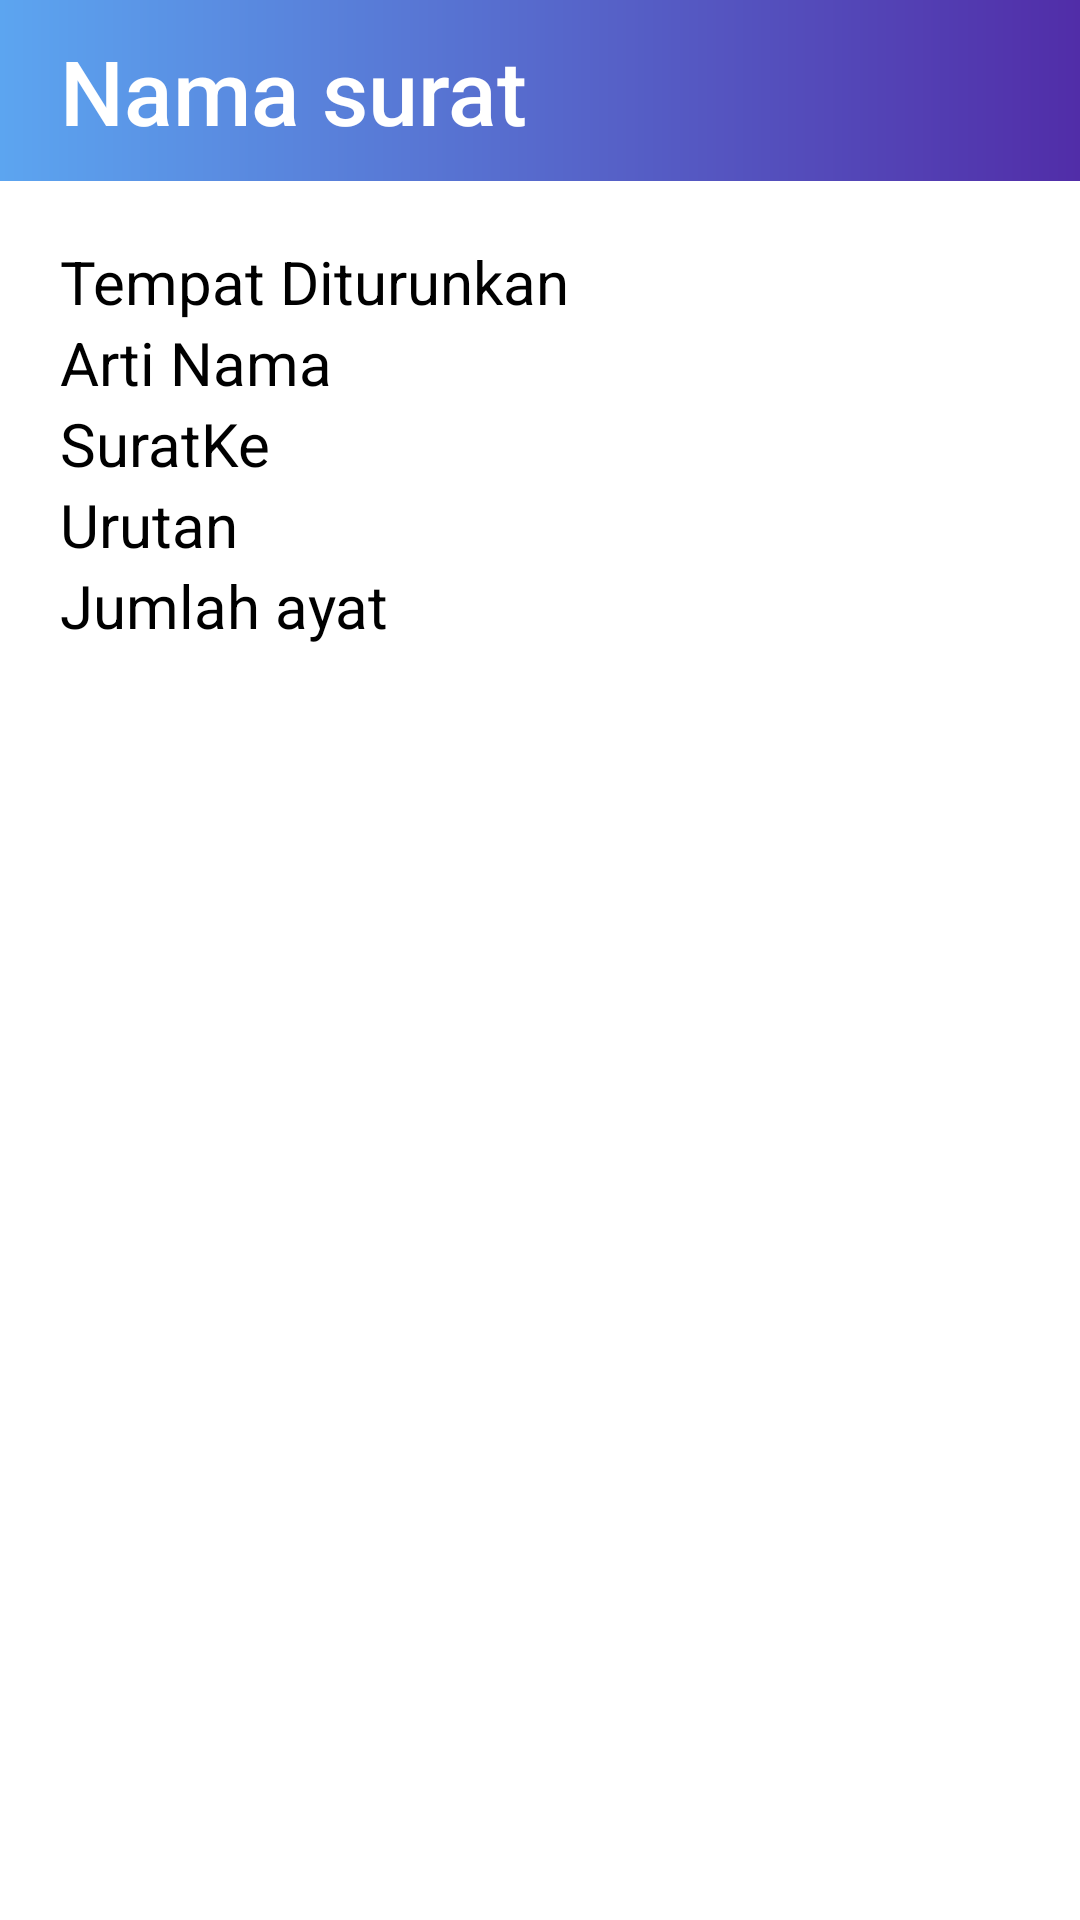

Here is an Android app screen rendered from its layout file. Give the layout XML and the strings, colors and styles it references.
<!-- AndroidManifest.xml: application theme Theme.Tugas4_InfoSurat -->
<!-- res/layout/activity_main_info.xml -->
<?xml version="1.0" encoding="utf-8"?>
<RelativeLayout xmlns:android="http://schemas.android.com/apk/res/android"
    xmlns:app="http://schemas.android.com/apk/res-auto"
    xmlns:tools="http://schemas.android.com/tools"
    android:layout_width="match_parent"
    android:layout_height="wrap_content"
    tools:context=".AdapterInfo"
    >
    <TextView
        android:id="@+id/tvJudul"
        style="@style/TextAppearance.AppCompat.Title"
        android:layout_width="match_parent"
        android:layout_height="wrap_content"
        android:text="Nama surat"
        android:textColor="@color/white"
        android:background="@drawable/gradasibiru"
        android:paddingTop="10dp"
        android:paddingLeft="20dp"
        android:paddingBottom="10dp"
        android:textSize="30sp" />

    <TextView
        android:id="@+id/tvTempatTurun"
        android:layout_width="match_parent"
        android:layout_height="wrap_content"
        android:text="Tempat Diturunkan"
        android:textColor="@color/black"
        android:paddingTop="20dp"
        android:paddingLeft="20dp"
        android:textSize="20sp"
        android:layout_below="@+id/tvJudul"/>
    <TextView
        android:id="@+id/tvArtisurat"
        android:layout_width="match_parent"
        android:layout_height="wrap_content"
        android:text="Arti Nama"
        android:textColor="@color/black"
        android:textSize="20sp"
        android:paddingLeft="20dp"
        android:layout_below="@+id/tvTempatTurun"/>

    <TextView
        android:id="@+id/tvSuratKe"
        android:layout_width="match_parent"
        android:layout_height="wrap_content"
        android:text="SuratKe"
        android:textColor="@color/black"
        android:textSize="20sp"
        android:paddingLeft="20dp"
        android:layout_below="@+id/tvArtisurat"
        />
    <TextView
        android:id="@+id/tvUrutanSurat"
        android:layout_width="match_parent"
        android:layout_height="wrap_content"
        android:text="Urutan"
        android:textColor="@color/black"
        android:textSize="20sp"
        android:paddingLeft="20dp"
        android:layout_below="@+id/tvSuratKe"
        />

    <TextView
        android:id="@+id/tvJumlahAyat"
        android:layout_width="match_parent"
        android:layout_height="wrap_content"
        android:text="Jumlah ayat"
        android:textColor="@color/black"
        android:textSize="20sp"
        android:paddingLeft="20dp"
        android:layout_below="@+id/tvUrutanSurat"/>


</RelativeLayout>
<!-- resources referenced by this layout -->
<resources>
  <!-- drawable gradasibiru (drawable) -->
  <?xml version="1.0" encoding="utf-8"?>
  <shape xmlns:android="http://schemas.android.com/apk/res/android">
      <gradient
          android:startColor="#5CA5F0"
          android:endColor="#512DA8">
      </gradient>
  </shape>
  <style name="Theme.Tugas4_InfoSurat" parent="Theme.MaterialComponents.DayNight.NoActionBar">
          
          <item name="colorPrimary">@color/purple_500</item>
          <item name="colorPrimaryVariant">@color/purple_700</item>
          <item name="colorOnPrimary">@color/white</item>
          
          <item name="colorSecondary">@color/teal_200</item>
          <item name="colorSecondaryVariant">@color/teal_700</item>
          <item name="colorOnSecondary">@color/black</item>
          
          <item name="android:statusBarColor">?attr/colorPrimaryVariant</item>
          
      </style>
  <!-- not gathered from this repository: default colours our renderer supplied (Android Studio template values) -->
  <color name="purple_500">#FF6200EE</color>
  <color name="purple_700">#FF3700B3</color>
  <color name="teal_200">#FF03DAC5</color>
  <color name="teal_700">#FF018786</color>
  <color name="black">#FF000000</color>
  <color name="white">#FFFFFFFF</color>
</resources>
